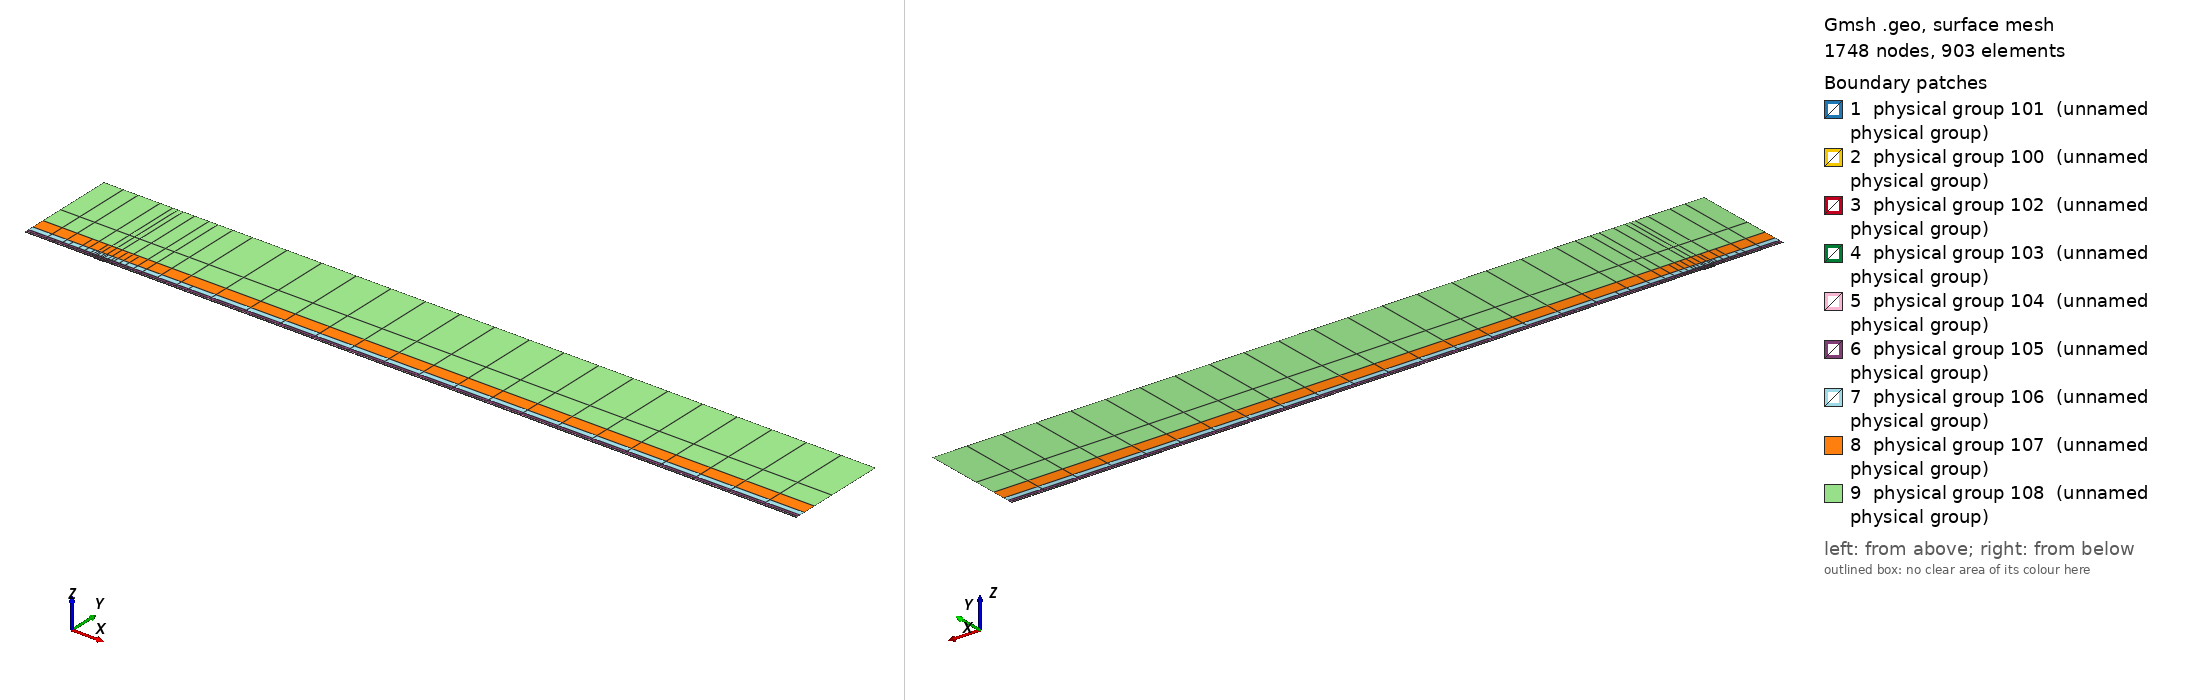

Gmsh geometry script, surface-meshed: 1748 nodes, 903 surface elements. Boundary patches (legend numbers): 1 physical group 101 (unnamed physical group), 2 physical group 100 (unnamed physical group), 3 physical group 102 (unnamed physical group), 4 physical group 103 (unnamed physical group), 5 physical group 104 (unnamed physical group), 6 physical group 105 (unnamed physical group), 7 physical group 106 (unnamed physical group), 8 physical group 107 (unnamed physical group), 9 physical group 108 (unnamed physical group). Left view from above one corner, right view from below the opposite corner. Legend entries are the model's physical surfaces. The drawing asked Gmsh for element sizes between 1% and 20% of the model's largest extent; the script's own settings can give other sizes.

=== mesh.geo (drawn) ===
// Keep coincident points/curves of the non-conforming interfaces as distinct entities
Geometry.AutoCoherence = 0;

// Macro parameters
deltaStar = 1;
D = 1 * deltaStar; // depth of the gap
W = 15 * deltaStar; // width of the gap
BL = 0.25 * deltaStar; // height of the first layer of quad elements (conforming with the gap)
x0 = 100 * deltaStar; // x distance from inflow to gap
lengthOutflow = 1000 * deltaStar; // length after the gap
x3 = W + lengthOutflow; // last point of the domain
height = 150 * deltaStar; // height of the domain

// Micro parameters
dx = 0.15; // horizontal size of the elements at the leading edge of the gap (x = 0)
dx_te = dx; // horizontal size of the elements at the trailing edge of the gap (x = W, most resolution-demanding point in the domain)
dy = 1.25 * dx;

// Horizontal sizes. The first layer of quads (layer L = 0) has size dx (dx_te) at the leading (trailing) edge of the gap, growing with
// ratio q_h[0] away from them up to h_max[0]. Layer L and L + 1 (L = k + 1 is the strip k) are separated by a non-conforming interface
// (except inside the gap, where the first layer is conforming with it).
// NESTED interfaces: the nodes of strip k are a subset of the nodes of the layer below. Two neighbouring faces of the layer below are
// merged into one face (2:1) only if the merged face is not larger than the target size of strip k,
// h_target_k = Min(dx * coarsen_h^(k + 1) + (q_h[k + 1] - 1) * d, h_max[k + 1]) (d = distance to the closest edge of the gap);
// otherwise the face is kept (1:1). Hence every vertex of the upper side of an interface is also a vertex of the lower side, and no
// face of the lower side straddles a vertex of the upper side (a staggered, non-nested interface makes P4 unstable).
y_if[] = {BL, 0.75 * deltaStar, 1.75 * deltaStar, 3.75 * deltaStar, 8 * deltaStar, 16 * deltaStar, 35 * deltaStar}; // heights of the non-conforming interfaces (first one must be BL)
coarsen_h = 2; // horizontal coarsening factor of h_min across each interface
q_h[] = {1.1, 1.15, 1.15, 1.2, 1.25, 1.3, 1.35, 1.4}; // horizontal growth ratio away from the edges of the gap, for each layer
h_max[] = {8, 10, 20, 50, 100, 200, 300, 500}; // maximum horizontal size, for each layer
q_v[] = {1.3, 1.3, 1.3, 1.4, 1.6, 2.0, 2.5}; // vertical growth ratio of the elements in each strip
n_v_min[] = {1, 1, 1, 1, 1, 1, 1, 1};
k_fine_end = 4; // from strip k_fine_end on, the 2:1 merging in each interval starts at the end closest to the gap (otherwise the last
                // face before the leading edge is never merged and becomes a spike of very large aspect ratio in the upper strips)

// Every interface is split in x into segments of length ~seg_len (plus the breakpoints 0, W/2, W). Each segment is a separate
// Nektar++ interface: Nektar++ pairs every rank holding one side of an interface with every rank holding the other side,
// so short segments keep the interface communication local.
seg_len = 50;

// fit (check the file scripts/fit_gmsh.py for more details)
p_in_v_left = 1.0335663036230878 - 1.0234149444433507/(W - 0.8098798097181781)^0.5991729377115732; // densitiy concentration of elements inside the gap, vertically, near the left wall.
p_in_v_right = 1.008073572191136 - 1.1471875292840257/(W - 1.2941255994826328)^0.7890392764815325; // densitiy concentration of elements inside the gap, vertically, near the right wall.
p_in_h_bottom = 0.8; // densitiy concentration of elements inside the gap, horizontally.
p_in_h_top = 0.8; // densitiy concentration of elements inside the gap, horizontally.
p_out_h = 0.5; // densitiy concentration of elements of the first layer, vertically (towards the wall).

// Automated parameters
a_in_v_right = dx_te / (W / 2);
a_in_v_left = dx / (W / 2);
a_in_h_bottom = dy / (D / 2);
a_in_h_top = dx / (D / 2);
a_out_h = dx / BL;

// for the derivation of the formula, see file 20250123_gmshFormula.md in the docs folder
N_in_v_right = Ceil( Log (a_in_v_right / (1 - p_in_v_right + a_in_v_right * p_in_v_right)) / Log(p_in_v_right) );
N_in_v_left = Ceil( Log (a_in_v_left / (1 - p_in_v_left + a_in_v_left * p_in_v_left)) / Log(p_in_v_left) );
N_in_h_bottom = Ceil( Log (a_in_h_bottom / (1 - p_in_h_bottom + a_in_h_bottom * p_in_h_bottom)) / Log(p_in_h_bottom) );
N_in_h_top = Ceil( Log (a_in_h_top / (1 - p_in_h_top + a_in_h_top * p_in_h_top)) / Log(p_in_h_top) );
N_out_h = Ceil( Log (a_out_h / (1 - p_out_h + a_out_h * p_out_h)) / Log(p_out_h) ) + 1; // + 1 is to correct the fact that the distance is too small to properly approximate the dx length
N_out_h = Max(N_out_h, n_v_min[0] + 1);

// ---------------------------
// gap
// ---------------------------
Point(2) = {0,0,0};
Point(3) = {0,-D,0};
Point(4) = {W,-D,0};
Point(5) = {W,0,0};
Point(13) = {W/2,0,0};
Point(15) = {0,-D/2,0};
Point(16) = {W/2,-D,0};
Point(17) = {W,-D/2,0};
Line(2) = {2,15};
Line(3) = {3,16};
Line(4) = {4,17};
Line(14) = {2,13};
Line(15) = {15,3};
Line(16) = {16,4};
Line(17) = {17,5};
Line(18) = {13,5};
Curve Loop(2) = {2, 15, 3, 16, 4, 17, -18, -14};
Plane Surface(2) = {2};
Transfinite Surface {2} = {3, 4, 5, 2};
Transfinite Curve {18, 16} = N_in_v_right Using Progression p_in_v_right;
Transfinite Curve {-14, -3} = N_in_v_left Using Progression p_in_v_left;
Transfinite Curve {15, -4} = N_in_h_bottom Using Progression p_in_h_bottom;
Transfinite Curve {-2, 17} = N_in_h_top Using Progression p_in_h_top;
Recombine Surface {2};

// ---------------------------
// breakpoints of the segments of the interfaces (common to all the horizontal lines)
// ---------------------------
x_int[] = {-x0};
n_seg = Max(Round((x0) / seg_len), 1);
For m In {1:n_seg-1}
  x_int[] += {-x0 + m * x0 / n_seg};
EndFor
x_int[] += {0, W/2, W};
n_seg = Max(Round((x3 - W) / seg_len), 1);
For m In {1:n_seg-1}
  x_int[] += {W + m * (x3 - W) / n_seg};
EndFor
x_int[] += {x3};
nInt = #x_int[] - 1;

// Macro creating a horizontal chain of lines at height y_chain, from -x0 to x3, with points at all the breakpoints x_int[]
// and size h_min_k at the edges of the gap, growing with ratio q_k up to h_max_k.
// If gap_lines == 1, the intervals [0, W/2] and [W/2, W] use the lines gap_l and gap_r instead (conforming with the gap).
// Output: chain[] (lines), chain_cnt[] (number of lines in each interval), p_first, p_last (end points)
// Macro appending to Xc[] the n_ nodes (excluding the first one) of a transfinite line [xa_, xa_ + L_] with n_ elements and progression r_
Macro AddNodes
  For j In {1:n_}
    If (Fabs(r_ - 1) < 1e-12)
      Xc[] += {xa_ + L_ * j / n_};
    Else
      Xc[] += {xa_ + L_ * (r_^j - 1) / (r_^n_ - 1)};
    EndIf
  EndFor
Return

// Macro setting isb_ = 1 if xq_ is one of the breakpoints x_int[]
Macro IsBreakpoint
  isb_ = 0;
  For ib_ In {0:#x_int[]-1}
    If (Fabs(xq_ - x_int[ib_]) < 1e-9)
      isb_ = 1;
    EndIf
  EndFor
Return

// Macro creating the nested chain of strip k from the nodes X_lo[] of the layer below, interval by interval (between breakpoints):
// two neighbouring faces are merged (2:1) if the merged face is not larger than the target size of the strip; otherwise the face
// is kept (1:1). The faces are paired from the left end of each interval, except from strip k_fine_end on in the intervals whose
// fine end (closest edge of the gap) is on the right (x < 0 and W/2 < x < W), which are paired from the right. Output: X_up[]
Macro NestedNodes
  X_up[] = {X_lo[0]};
  j0_ = 0;
  For ii_ In {0:nInt-1}
    // nodes j0_..j1_ of X_lo[] in the interval [x_int[ii_], x_int[ii_ + 1]]
    found_ = 0;
    For jj_ In {j0_ + 1:#X_lo[]-1}
      If (found_ == 0 && Fabs(X_lo[jj_] - x_int[ii_ + 1]) < 1e-9)
        j1_ = jj_; found_ = 1;
      EndIf
    EndFor
    xmi_ = (x_int[ii_] + x_int[ii_ + 1]) / 2;
    rev_ = (k >= k_fine_end && (xmi_ < 0 || (xmi_ > W/2 && xmi_ < W)));
    seg_[] = {};
    If (rev_)
      For jj_ In {j1_:j0_:-1}
        seg_[] += {X_lo[jj_]};
      EndFor
    Else
      For jj_ In {j0_:j1_}
        seg_[] += {X_lo[jj_]};
      EndFor
    EndIf
    // greedy pairing along seg_[] (no breakpoint inside it)
    out_[] = {seg_[0]};
    skip = 0;
    For j In {0:#seg_[]-2}
      If (skip)
        skip = 0;
      Else
        merge = 0;
        If (j + 2 <= #seg_[] - 1)
          xm_ = (seg_[j] + seg_[j + 2]) / 2;
          d_ = (xm_ < W/2 ? Fabs(xm_) : Fabs(xm_ - W));
          hm_ = (xm_ > W/2 ? dx_te : dx) * coarsen_h^(k + 1);
          ht_ = Min(hm_ + (q_h[k + 1] - 1) * d_, h_max[k + 1]);
          If (Fabs(seg_[j + 2] - seg_[j]) <= ht_)
            merge = 1;
          EndIf
        EndIf
        If (merge)
          out_[] += {seg_[j + 2]}; skip = 1;
        Else
          out_[] += {seg_[j + 1]};
        EndIf
      EndIf
    EndFor
    // append the new nodes of the interval (without its first node, already in X_up[]) in increasing x
    If (rev_)
      For jj_ In {#out_[]-2:0:-1}
        X_up[] += {out_[jj_]};
      EndFor
    Else
      For jj_ In {1:#out_[]-1}
        X_up[] += {out_[jj_]};
      EndFor
    EndIf
    j0_ = j1_;
  EndFor
Return

// Macro creating a chain of straight lines (one element each) through the nodes X_up[] at height y_chain.
// Output: chain[] (lines), chain_cnt[] (number of lines in each interval between breakpoints), p_first, p_last
Macro ExplicitChain
  chain[] = {}; chain_cnt[] = {};
  pa = newp; Point(pa) = {X_up[0], y_chain, 0}; p_first = pa;
  cnt = 0;
  For j In {1:#X_up[]-1}
    pb = newp; Point(pb) = {X_up[j], y_chain, 0};
    l = newl; Line(l) = {pa, pb};
    Transfinite Curve {l} = 2;
    chain[] += {l}; cnt += 1;
    xq_ = X_up[j]; Call IsBreakpoint;
    If (isb_)
      chain_cnt[] += {cnt}; cnt = 0;
    EndIf
    pa = pb;
  EndFor
  p_last = pa;
Return

Macro HorizontalChain
  chain[] = {};
  chain_cnt[] = {};
  Xc[] = {x_int[0]}; // x of the nodes of the chain
  pa = newp; Point(pa) = {x_int[0], y_chain, 0};
  p_first = pa;
  For i In {0:nInt-1}
    xm = (x_int[i] + x_int[i + 1]) / 2;
    h_min_i = (xm > W/2 ? Min(h_min_k * dx_te / dx, h_max_k) : h_min_k); // size at the closest edge of the gap
    d_c = (h_max_k - h_min_i) / (q_k - 1); // distance to the gap edge where the size reaches h_max_k
    If (gap_lines && xm > 0 && xm < W)
      If (xm < W/2)
        chain[] += {gap_l}; pb = gap_pm;
        For j In {1:N_in_v_left-1}
          m = N_in_v_left - 1 - j;
          Xc[] += {W/2 - W/2 * (p_in_v_left^m - 1) / (p_in_v_left^(N_in_v_left - 1) - 1)};
        EndFor
      Else
        chain[] += {gap_r}; pb = gap_pr;
        For j In {1:N_in_v_right-1}
          Xc[] += {W/2 + W/2 * (p_in_v_right^j - 1) / (p_in_v_right^(N_in_v_right - 1) - 1)};
        EndFor
      EndIf
      chain_cnt[] += {1};
    Else
      If (gap_lines && x_int[i + 1] == 0)
        pb = gap_pl;
      Else
        pb = newp; Point(pb) = {x_int[i + 1], y_chain, 0};
      EndIf
      // distance of both ends to the closest edge of the gap (the breakpoints include 0, W/2 and W)
      If (xm < 0)
        da = -x_int[i]; db = -x_int[i + 1];
      ElseIf (xm < W/2)
        da = x_int[i]; db = x_int[i + 1];
      ElseIf (xm < W)
        da = W - x_int[i]; db = W - x_int[i + 1];
      Else
        da = x_int[i] - W; db = x_int[i + 1] - W;
      EndIf
      d1 = Min(da, db); d2 = Max(da, db);
      h1 = Min(h_min_i + (q_k - 1) * d1, h_max_k);
      If (d2 <= d_c + 0.5 * h_max_k || d1 >= d_c - 0.5 * h1)
        // a single line: geometric (fine end at the gap side) or uniform
        If (d1 >= d_c - 0.5 * h1)
          n = Max( Round((d2 - d1) / h_max_k), 1 ); prog = 1;
        Else
          h2 = Min(h_min_i + (q_k - 1) * d2, h_max_k);
          n = Max( Round(Log(h2 / h1) / Log(q_k) + (d2 - Min(d2, d_c)) / h_max_k), 1 ); prog = q_k;
        EndIf
        l = newl; Line(l) = {pa, pb};
        Transfinite Curve {l} = n + 1 Using Progression (da < db ? prog : 1/prog);
        xa_ = x_int[i]; L_ = x_int[i + 1] - x_int[i]; n_ = n; r_ = (da < db ? prog : 1/prog); Call AddNodes;
        chain[] += {l};
        chain_cnt[] += {1};
      Else
        // geometric part next to the gap side, uniform part away from it
        n_g = Max( Round(Log(h_max_k / h1) / Log(q_k)), 1 );
        n_u = Max( Round((d2 - d_c) / h_max_k), 1 );
        pm = newp;
        If (da < db)
          Point(pm) = {x_int[i] + (d_c - d1), y_chain, 0};
          lg = newl; Line(lg) = {pa, pm};
          lu = newl; Line(lu) = {pm, pb};
          Transfinite Curve {lg} = n_g + 1 Using Progression q_k;
          Transfinite Curve {lu} = n_u + 1 Using Progression 1;
          chain[] += {lg, lu};
          xa_ = x_int[i]; L_ = d_c - d1; n_ = n_g; r_ = q_k; Call AddNodes;
          xa_ = x_int[i] + (d_c - d1); L_ = x_int[i + 1] - xa_; n_ = n_u; r_ = 1; Call AddNodes;
        Else
          Point(pm) = {x_int[i + 1] - (d_c - d1), y_chain, 0};
          lu = newl; Line(lu) = {pa, pm};
          lg = newl; Line(lg) = {pm, pb};
          Transfinite Curve {lu} = n_u + 1 Using Progression 1;
          Transfinite Curve {lg} = n_g + 1 Using Progression 1/q_k;
          chain[] += {lu, lg};
          xa_ = x_int[i]; L_ = x_int[i + 1] - (d_c - d1) - xa_; n_ = n_u; r_ = 1; Call AddNodes;
          xa_ = x_int[i + 1] - (d_c - d1); L_ = d_c - d1; n_ = n_g; r_ = 1/q_k; Call AddNodes;
        EndIf
        chain_cnt[] += {2};
      EndIf
    EndIf
    pa = pb;
  EndFor
  p_last = pa;
Return

// ---------------------------
// first layer of quads (y in [0, BL]), conforming with the gap
// ---------------------------
Point(11) = {0,BL,0};
Point(14) = {W/2,BL,0};
Point(12) = {W,BL,0};
Line(12) = {11,14};
Line(19) = {14,12};
Transfinite Curve {19} = N_in_v_right Using Progression p_in_v_right;
Transfinite Curve {-12} = N_in_v_left Using Progression p_in_v_left;

h_min_k = dx; h_max_k = h_max[0]; q_k = q_h[0];
gap_lines = 1;
y_chain = 0; gap_l = 14; gap_r = 18; gap_pl = 2; gap_pm = 13; gap_pr = 5;
Call HorizontalChain;
wall0[] = {chain[]}; pw0 = p_first; pw1 = p_last;
y_chain = BL; gap_l = 12; gap_r = 19; gap_pl = 11; gap_pm = 14; gap_pr = 12;
Call HorizontalChain;
top0[] = {chain[]}; top0_cnt[] = {chain_cnt[]}; pt0 = p_first; pt1 = p_last;
X_lo[] = {Xc[]};
gap_lines = 0;

l_in0 = newl; Line(l_in0) = {pt0, pw0};
l_out0 = newl; Line(l_out0) = {pw1, pt1};
Transfinite Curve {l_in0} = N_out_h Using Progression p_out_h;
Transfinite Curve {-l_out0} = N_out_h Using Progression p_out_h;
cl = newcl; Curve Loop(cl) = {wall0[], l_out0, -top0[{#top0[]-1:0:-1}], l_in0};
s0 = news; Plane Surface(s0) = {cl};
Transfinite Surface {s0} = {pw0, pw1, pt1, pt0};
Recombine Surface {s0};
wall[] = {};
For i In {0:#wall0[]-1}
  If (wall0[i] != 14 && wall0[i] != 18)
    wall[] += {wall0[i]};
  EndIf
EndFor

// ---------------------------
// non-conforming quad strips
// ---------------------------
nStrips = #y_if[];
y_if[] += {height};
h_v = BL * (1 - p_out_h) / (1 - p_out_h^(N_out_h - 1)) * p_out_h^0; // largest element of the first layer (top)
inlet_strips[] = {};
outlet_strips[] = {};
lower_if[] = {top0[]};
lower_cnt[] = {top0_cnt[]};
For k In {0:nStrips-1}
  // nodes of the strip: nested in the nodes of the layer below (1:1 or 2:1)
  Call NestedNodes;
  // horizontal lines (new points also at the bottom, so that the interface is non-conforming, but nested)
  y_chain = y_if[k];
  Call ExplicitChain;
  bottom[] = {chain[]}; bottom_cnt[] = {chain_cnt[]}; pb0 = p_first; pb1 = p_last;
  y_chain = y_if[k + 1];
  Call ExplicitChain;
  top[] = {chain[]}; top_cnt[] = {chain_cnt[]}; pt0 = p_first; pt1 = p_last;
  X_lo[] = {X_up[]};

  // vertical lines, geometric growth q_v starting from the size of the last element below
  H = y_if[k + 1] - y_if[k];
  E_v = Max( Round( Log(1 + H * (q_v[k] - 1) / (q_v[k] * h_v)) / Log(q_v[k]) ), n_v_min[k + 1] );
  h_v = H * (q_v[k] - 1) / (q_v[k]^E_v - 1) * q_v[k]^(E_v - 1); // actual size of the last element of the strip
  ll = newl; Line(ll) = {pb0, pt0};
  lr = newl; Line(lr) = {pb1, pt1};
  Transfinite Curve {ll, lr} = E_v + 1 Using Progression q_v[k];
  inlet_strips[] += {ll};
  outlet_strips[] += {lr};

  // surface
  cl = newcl; Curve Loop(cl) = {bottom[], lr, -top[{#top[]-1:0:-1}], -ll};
  s = news; Plane Surface(s) = {cl};
  Transfinite Surface {s} = {pb0, pb1, pt1, pt0};
  Recombine Surface {s};
  Physical Surface(102 + k) = {s};

  // interface k, segment i: lower side 200 + 2*(k*nInt + i), upper side 201 + 2*(k*nInt + i)
  cl_lo = 0; cl_up = 0;
  For i In {0:nInt-1}
    Physical Curve(200 + 2*(k*nInt + i)) = {lower_if[{cl_lo:cl_lo + lower_cnt[i] - 1}]};
    Physical Curve(201 + 2*(k*nInt + i)) = {bottom[{cl_up:cl_up + bottom_cnt[i] - 1}]};
    cl_lo += lower_cnt[i];
    cl_up += bottom_cnt[i];
  EndFor
  lower_if[] = {top[]};
  lower_cnt[] = {top_cnt[]};
EndFor
top_strips[] = {lower_if[]};

Printf("nStrips = %g, nSegments = %g, nInterfaces = %g (nested)", nStrips, nInt, nStrips * nInt);


// defining boundary
Physical Curve(1) = {l_in0, inlet_strips[]}; // inlet
Physical Curve(2) = {l_out0, outlet_strips[]}; // outlet
Physical Curve(3) = {top_strips[]}; // top
Physical Curve(4) = {wall[], 2, 15, 3, 16, 4, 17}; // wall


Physical Surface(100) = {s0};
Physical Surface(101) = {2};
// Physical Surface(102), (103), ... are the non-conforming strips (defined in the loop above)
// Physical Curve(200), (201), ... are the two sides of the segments of the non-conforming interfaces (defined in the loop above)
